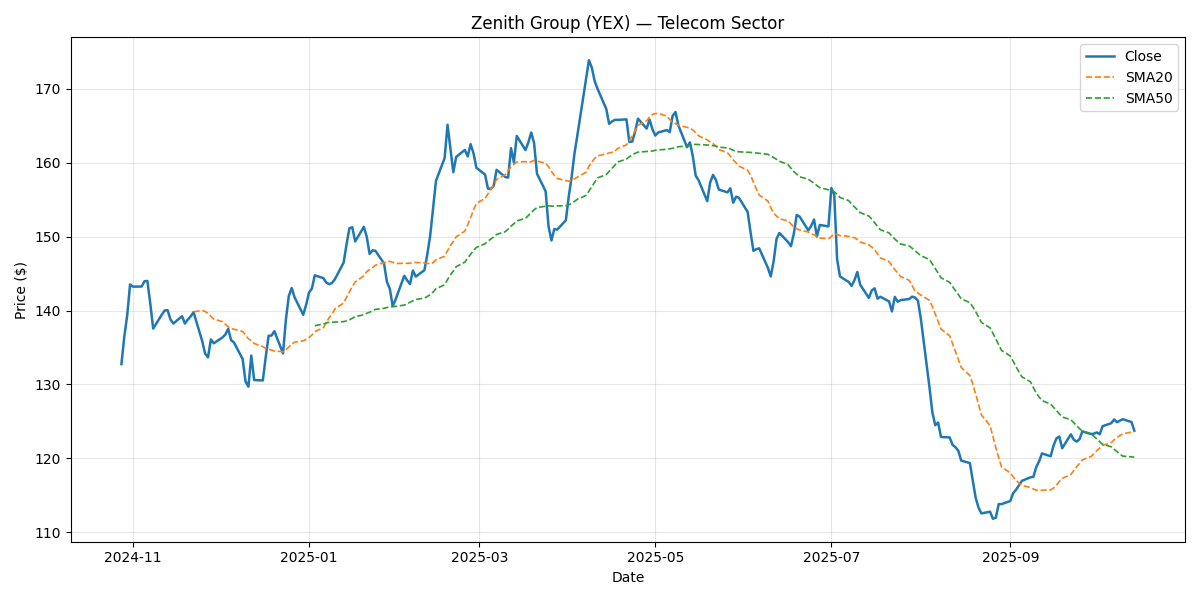

Data behind this chart, as committed beside it:
Date, Close, Return, SMA20, SMA50, Vol20, Volume, Sector
2024-10-28, 132.8, , , , , 2287016, Telecom
2024-10-29, 136.5, 0.02806, , , , 1435342, Telecom
2024-10-30, 139.3, 0.02098, , , , 2181341, Telecom
2024-10-31, 143.5, 0.02999, , , , 2289011, Telecom
2024-11-01, 143.2, -0.002059, , , , 4153499, Telecom
2024-11-04, 143.2, 0.0001083, , , , 1527079, Telecom
2024-11-05, 144, 0.005032, , , , 1780961, Telecom
2024-11-06, 144, 0.0002081, , , , 2736911, Telecom
2024-11-07, 140.9, -0.02122, , , , 2366088, Telecom
2024-11-08, 137.6, -0.024, , , , 1852783, Telecom
2024-11-11, 139.4, 0.01375, , , , 1523289, Telecom
2024-11-12, 140, 0.004036, , , , 1968975, Telecom
2024-11-13, 140, 0.0002866, , , , 3170408, Telecom
2024-11-14, 138.8, -0.009044, , , , 2070785, Telecom
2024-11-15, 138.2, -0.00395, , , , 2057153, Telecom
2024-11-18, 139.2, 0.00721, , , , 1721897, Telecom
2024-11-19, 138.2, -0.007117, , , , 2034296, Telecom
2024-11-20, 138.8, 0.00382, , , , 2817853, Telecom
2024-11-21, 139.2, 0.003162, , , , 1849878, Telecom
2024-11-22, 139.8, 0.004121, 139.8, , , 1952250, Telecom
2024-11-25, 135.8, -0.02813, 140, , 0.2413, 1726974, Telecom
2024-11-26, 134.2, -0.01236, 139.9, , 0.2238, 1898935, Telecom
2024-11-27, 133.7, -0.003704, 139.6, , 0.2086, 2153288, Telecom
2024-11-28, 136.1, 0.0181, 139.2, , 0.1876, 1699372, Telecom
2024-11-29, 135.6, -0.00386, 138.8, , 0.1877, 2141946, Telecom
2024-12-02, 136.3, 0.005776, 138.5, , 0.1899, 2021167, Telecom
2024-12-03, 136.7, 0.002888, 138.1, , 0.1889, 1395723, Telecom
2024-12-04, 137.5, 0.005771, 137.8, , 0.191, 2245466, Telecom
2024-12-05, 136, -0.01117, 137.6, , 0.1808, 1501360, Telecom
2024-12-06, 135.7, -0.002376, 137.5, , 0.1606, 1785032, Telecom
2024-12-09, 133.4, -0.01644, 137.2, , 0.1605, 1542409, Telecom
2024-12-10, 130.4, -0.0227, 136.7, , 0.1743, 2591030, Telecom
2024-12-11, 129.7, -0.005468, 136.2, , 0.1738, 2172767, Telecom
2024-12-12, 133.9, 0.03246, 135.9, , 0.2147, 1804517, Telecom
2024-12-13, 130.6, -0.02473, 135.5, , 0.2298, 1994113, Telecom
2024-12-16, 130.5, -0.0004382, 135.1, , 0.2269, 1932324, Telecom
2024-12-17, 133.7, 0.02408, 134.9, , 0.2459, 1368563, Telecom
2024-12-18, 136.6, 0.02171, 134.8, , 0.2589, 2274350, Telecom
2024-12-19, 136.6, 0.0001617, 134.6, , 0.2586, 1776296, Telecom
2024-12-20, 137.2, 0.004309, 134.5, , 0.2586, 2076630, Telecom
2024-12-23, 134.2, -0.02184, 134.4, , 0.2507, 1645215, Telecom
2024-12-24, 138.8, 0.0342, 134.7, , 0.2747, 5554955, Telecom
2024-12-25, 141.9, 0.02272, 135.1, , 0.2835, 1981022, Telecom
2024-12-26, 143, 0.007734, 135.4, , 0.2786, 2424252, Telecom
2024-12-27, 141.8, -0.008766, 135.7, , 0.2807, 3514642, Telecom
2024-12-30, 139.4, -0.01671, 135.9, , 0.2883, 2188069, Telecom
2024-12-31, 140.8, 0.00968, 136.1, , 0.2899, 2143838, Telecom
2025-01-01, 142.4, 0.01179, 136.3, , 0.2918, 1581347, Telecom
2025-01-02, 143, 0.00377, 136.7, , 0.2877, 2764445, Telecom
2025-01-03, 144.8, 0.01252, 137.1, 137.9, 0.2891, 2274708, Telecom
2025-01-06, 144.4, -0.002643, 137.7, 138.2, 0.2806, 1842315, Telecom
2025-01-07, 143.8, -0.00417, 138.4, 138.3, 0.2643, 2012841, Telecom
2025-01-08, 143.6, -0.001481, 139, 138.4, 0.2626, 1936134, Telecom
2025-01-09, 143.7, 0.001204, 139.5, 138.4, 0.2422, 1616986, Telecom
2025-01-10, 144.3, 0.003627, 140.2, 138.4, 0.2179, 2518551, Telecom
2025-01-13, 146.5, 0.01542, 141, 138.5, 0.2198, 1670053, Telecom
2025-01-14, 148.9, 0.0168, 141.8, 138.6, 0.2132, 2101096, Telecom
2025-01-15, 151.1, 0.01463, 142.5, 138.7, 0.2075, 2102337, Telecom
2025-01-16, 151.3, 0.0009598, 143.2, 138.9, 0.2072, 2563738, Telecom
2025-01-17, 149.3, -0.01274, 143.8, 139.2, 0.2168, 1630295, Telecom
... 192 more rows
